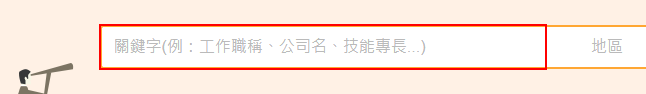
Task: Scrape property listing details off the web
Workflow: Main

Step 1: type [varSearch] into the text box

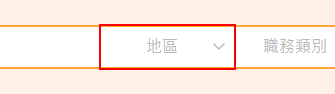
Step 2: click on the element 'icity'

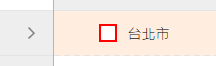
Step 3: click on the text box

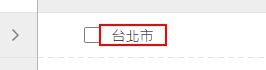
Step 4: Find Element Taipei on the element '台北市'

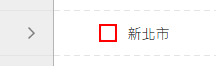
Step 5: click on the text box

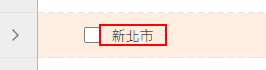
Step 6: Find Element Taipei on the element '新北市'

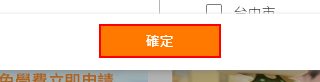
Step 7: click on the button '確定'

Step 8: type a value into the text box (same screen as step 1)
